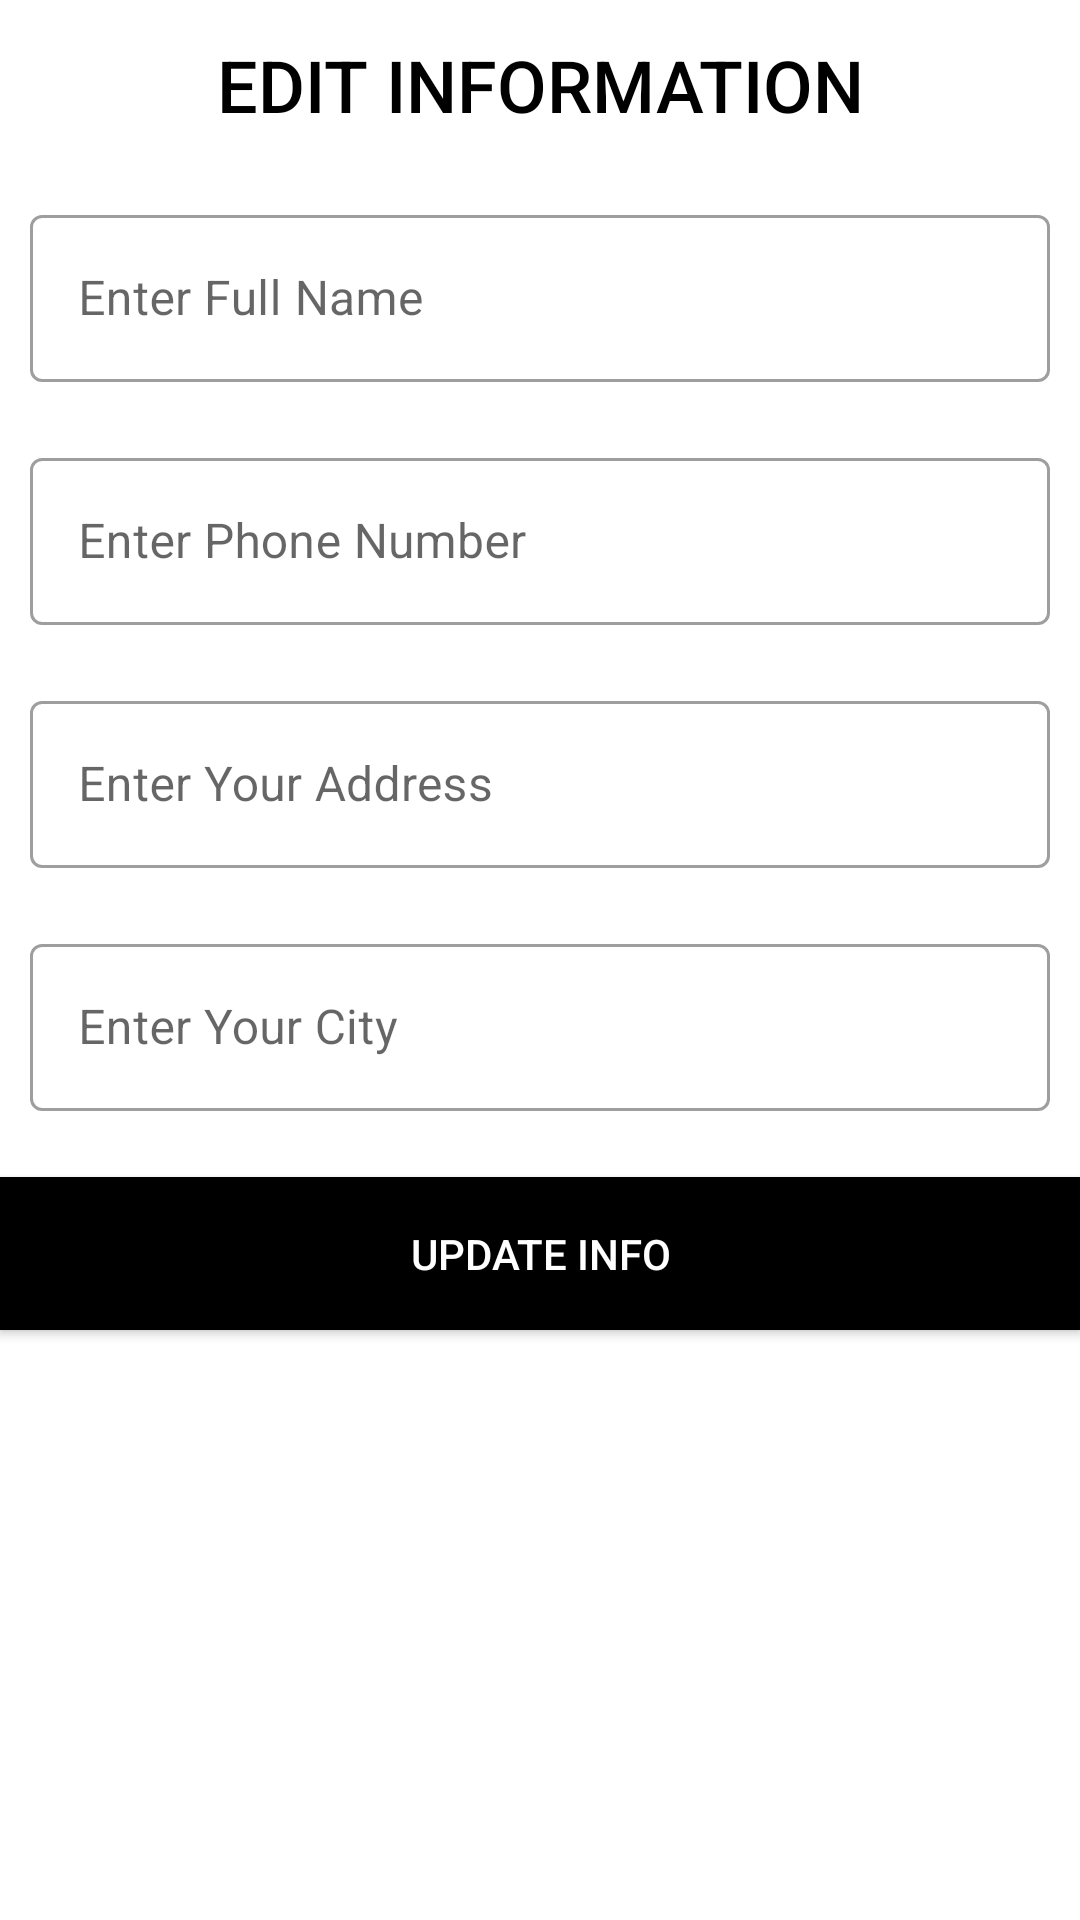

Write the Android layout XML for this screen, with the resource values it uses.
<!-- AndroidManifest.xml: application theme Theme.Petukji_pvt_assignment -->
<!-- res/layout/fragment_update_info_dialog.xml -->
<?xml version="1.0" encoding="utf-8"?>
<LinearLayout xmlns:android="http://schemas.android.com/apk/res/android"
    xmlns:tools="http://schemas.android.com/tools"
    android:layout_width="match_parent"
    android:layout_height="wrap_content"
    android:orientation="vertical"
    tools:context=".ui.AddInfoDialogFragment">
<TextView
    android:layout_width="match_parent"
    android:layout_height="wrap_content"
    android:layout_margin="12dp"
    android:fontFamily="sans-serif-medium"
    android:textAlignment="center"
    android:textColor="@color/black"
    android:gravity="center_horizontal"
    android:text="@string/edit_information"
    android:textSize="24sp"/>
    <com.google.android.material.textfield.TextInputLayout
        android:id="@+id/input_layout_name"

        android:layout_width="match_parent"
        android:layout_height="wrap_content"
        android:padding="10dp"
        style="@style/Widget.MaterialComponents.TextInputLayout.OutlinedBox">
        <com.google.android.material.textfield.TextInputEditText
            android:id="@+id/edit_text_full_name"
            android:layout_width="match_parent"
            android:layout_height="wrap_content"
            android:hint="@string/enter_full_name"/>
    </com.google.android.material.textfield.TextInputLayout>
    <com.google.android.material.textfield.TextInputLayout
        android:id="@+id/input_layout_number"
        android:layout_width="match_parent"
        android:layout_height="wrap_content"
        android:padding="10dp"
        style="@style/Widget.MaterialComponents.TextInputLayout.OutlinedBox">
        <com.google.android.material.textfield.TextInputEditText
            android:id="@+id/edit_text_number"
            android:layout_width="match_parent"
            android:layout_height="wrap_content"
            android:hint="@string/enter_phone_number"/>
    </com.google.android.material.textfield.TextInputLayout>
    <com.google.android.material.textfield.TextInputLayout
        android:id="@+id/input_layout_address"
        android:layout_width="match_parent"
        android:layout_height="wrap_content"
        android:padding="10dp"
        style="@style/Widget.MaterialComponents.TextInputLayout.OutlinedBox">
        <com.google.android.material.textfield.TextInputEditText
            android:id="@+id/edit_text_address"
            android:layout_width="match_parent"
            android:layout_height="wrap_content"
            android:hint="@string/enter_your_address"/>
    </com.google.android.material.textfield.TextInputLayout>
    <com.google.android.material.textfield.TextInputLayout
        android:id="@+id/input_layout_city"
        android:layout_width="match_parent"
        android:layout_height="wrap_content"
        android:padding="10dp"
        style="@style/Widget.MaterialComponents.TextInputLayout.OutlinedBox">
        <com.google.android.material.textfield.TextInputEditText
            android:id="@+id/edit_text_city"
            android:layout_width="match_parent"
            android:layout_height="wrap_content"
            android:hint="@string/enter_your_city"/>
    </com.google.android.material.textfield.TextInputLayout>
<Button
    android:id="@+id/button_update"
    android:layout_width="match_parent"
    android:layout_height="wrap_content"
    android:background="@color/black"
    android:text="@string/update_info"
    android:layout_marginTop="12dp"
    android:padding="16dp"
    android:textColor="@color/white"/>
</LinearLayout>
<!-- resources referenced by this layout -->
<resources>
  <color name="black">#FF000000</color>
  <color name="white">#FFFFFFFF</color>
  <string name="edit_information">EDIT INFORMATION</string>
  <string name="enter_full_name">Enter Full Name</string>
  <string name="enter_phone_number">Enter Phone Number</string>
  <string name="enter_your_address">Enter Your Address</string>
  <string name="enter_your_city">Enter Your City</string>
  <string name="update_info">UPDATE INFO</string>
  <style name="Theme.Petukji_pvt_assignment" parent="Theme.MaterialComponents.DayNight.DarkActionBar">
          
          <item name="colorPrimary">@color/purple_500</item>
          <item name="colorPrimaryVariant">@color/purple_700</item>
          <item name="colorOnPrimary">@color/white</item>
          
          <item name="colorSecondary">@color/teal_200</item>
          <item name="colorSecondaryVariant">@color/teal_700</item>
          <item name="colorOnSecondary">@color/black</item>
          
          <item name="android:statusBarColor" tools:targetApi="l">?attr/colorPrimaryVariant</item>
          
      </style>
  <color name="purple_500">#FF6200EE</color>
  <color name="purple_700">#FF3700B3</color>
  <color name="teal_200">#FF03DAC5</color>
  <color name="teal_700">#FF018786</color>
</resources>
